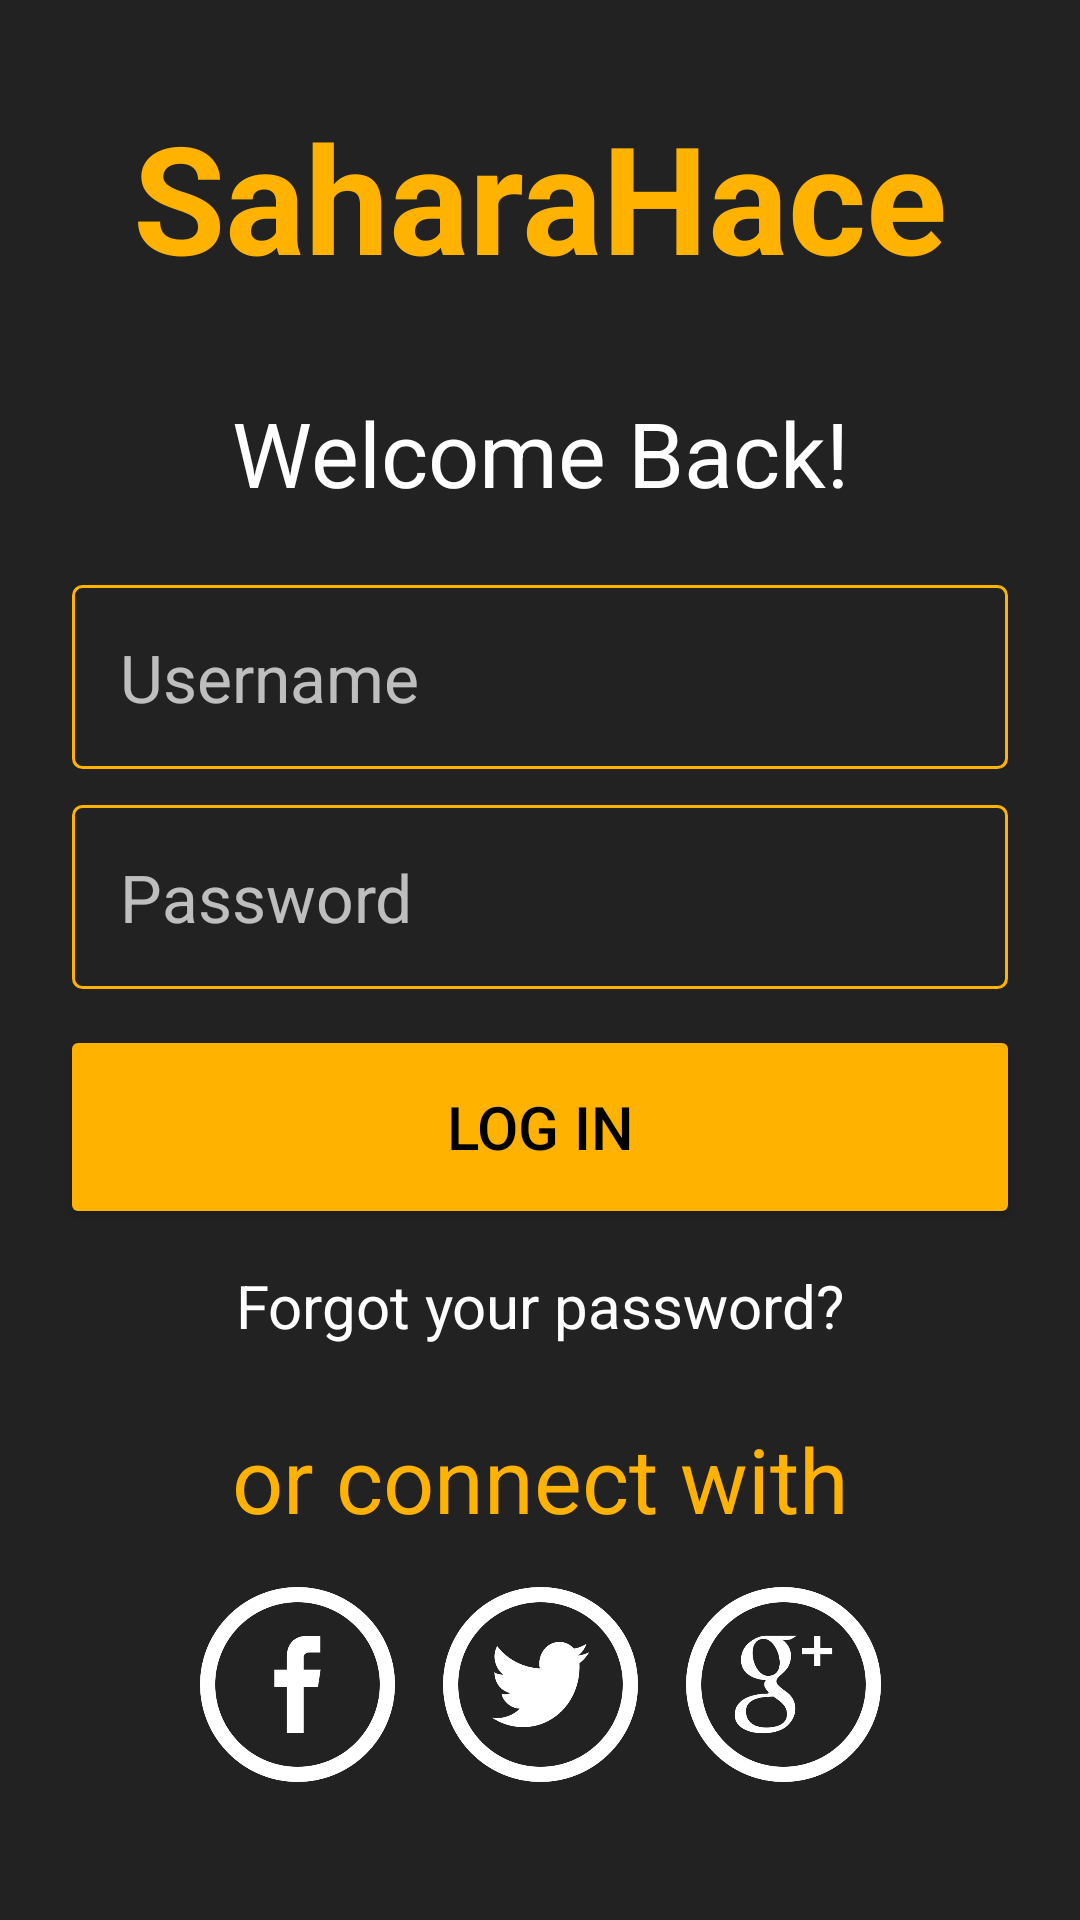

Reconstruct the res/layout file that produces this screen, plus the resources it refers to.
<!-- AndroidManifest.xml: application theme AppTheme -->
<!-- res/layout/login_page.xml -->
<?xml version="1.0" encoding="utf-8"?>
<android.support.constraint.ConstraintLayout xmlns:android="http://schemas.android.com/apk/res/android"
    xmlns:app="http://schemas.android.com/apk/res-auto"
    xmlns:tools="http://schemas.android.com/tools"
    android:layout_width="match_parent"
    android:layout_height="match_parent"
    android:background="@color/colorAccent">

    <TextView
        android:id="@+id/textView7"
        android:layout_width="wrap_content"
        android:layout_height="wrap_content"
        android:layout_marginStart="8dp"
        android:layout_marginTop="24dp"
        android:layout_marginEnd="8dp"
        android:text="or connect with"
        android:textColor="@color/colorPrimary"
        android:textSize="30sp"
        app:layout_constraintEnd_toEndOf="parent"
        app:layout_constraintStart_toStartOf="parent"
        app:layout_constraintTop_toBottomOf="@+id/textView6" />

    <Button
        android:id="@+id/button5"
        android:layout_width="0dp"
        android:layout_height="68dp"
        android:layout_marginStart="20dp"
        android:layout_marginTop="12dp"
        android:layout_marginEnd="20dp"
        android:backgroundTint="@color/colorPrimary"
        android:text="Log In"
        android:textAlignment="center"
        android:textColor="@color/Black"
        android:textSize="20sp"
        app:layout_constraintEnd_toEndOf="parent"
        app:layout_constraintHorizontal_bias="1.0"
        app:layout_constraintStart_toStartOf="parent"
        app:layout_constraintTop_toBottomOf="@+id/editText2" />

    <EditText
        android:id="@+id/editText2"
        android:layout_width="0dp"
        android:layout_height="wrap_content"
        android:layout_marginStart="24dp"
        android:layout_marginTop="12dp"
        android:layout_marginEnd="24dp"
        android:background="@drawable/button_border"
        android:drawableLeft="@drawable/ic_lock_black_24dp"
        android:drawablePadding="8dp"
        android:drawableTint="@color/colorPrimary"
        android:ems="10"
        android:hint="Password"
        android:inputType="textPassword"
        android:padding="16dp"
        android:textAlignment="textStart"
        android:textColor="@color/white"
        android:textSize="22sp"
        app:layout_constraintEnd_toEndOf="parent"
        app:layout_constraintHorizontal_bias="0.0"
        app:layout_constraintStart_toStartOf="parent"
        app:layout_constraintTop_toBottomOf="@+id/editText" />

    <TextView
        android:id="@+id/textView3"
        android:layout_width="wrap_content"
        android:layout_height="wrap_content"
        android:layout_marginStart="8dp"
        android:layout_marginTop="32dp"
        android:layout_marginEnd="8dp"
        android:text="SaharaHace"
        android:textAlignment="center"
        android:textColor="@color/colorPrimary"
        android:textSize="50sp"
        android:textStyle="bold"
        app:layout_constraintEnd_toEndOf="parent"
        app:layout_constraintHorizontal_bias="0.496"
        app:layout_constraintStart_toStartOf="parent"
        app:layout_constraintTop_toTopOf="parent" />

    <TextView
        android:id="@+id/textView4"
        android:layout_width="wrap_content"
        android:layout_height="wrap_content"
        android:layout_marginStart="8dp"
        android:layout_marginTop="32dp"
        android:layout_marginEnd="8dp"
        android:text="Welcome Back!"
        android:textAlignment="center"
        android:textColor="@color/white"
        android:textSize="30sp"
        app:layout_constraintEnd_toEndOf="parent"
        app:layout_constraintStart_toStartOf="parent"
        app:layout_constraintTop_toBottomOf="@+id/textView3" />

    <EditText
        android:id="@+id/editText"
        android:layout_width="0dp"
        android:layout_height="wrap_content"
        android:layout_marginStart="24dp"
        android:layout_marginTop="24dp"
        android:layout_marginEnd="24dp"
        android:background="@drawable/button_border"
        android:drawableLeft="@drawable/ic_account_circle_black_24dp"
        android:drawablePadding="8dp"
        android:drawableTint="@color/colorPrimary"
        android:ems="10"
        android:hint="Username"
        android:inputType="textPersonName"
        android:padding="16dp"
        android:textAlignment="textStart"
        android:textColor="@color/white"
        android:textSize="22sp"
        app:layout_constraintEnd_toEndOf="parent"
        app:layout_constraintStart_toStartOf="parent"
        app:layout_constraintTop_toBottomOf="@+id/textView4" />

    <TextView
        android:id="@+id/textView6"
        android:layout_width="wrap_content"
        android:layout_height="wrap_content"
        android:layout_marginStart="8dp"
        android:layout_marginTop="12dp"
        android:layout_marginEnd="8dp"
        android:text="Forgot your password?"
        android:textColor="@color/white"
        android:textSize="20sp"
        app:layout_constraintEnd_toEndOf="parent"
        app:layout_constraintStart_toStartOf="parent"
        app:layout_constraintTop_toBottomOf="@+id/button5" />

    <ImageView
        android:id="@+id/imageView5"
        android:layout_width="65dp"
        android:layout_height="65dp"
        android:layout_marginTop="16dp"
        app:layout_constraintEnd_toEndOf="parent"
        app:layout_constraintStart_toStartOf="parent"
        app:layout_constraintTop_toBottomOf="@+id/textView7"
        app:srcCompat="@drawable/social_twitter_circular_button1" />

    <ImageView
        android:id="@+id/imageView6"
        android:layout_width="65dp"
        android:layout_height="65dp"
        android:layout_marginEnd="16dp"
        app:layout_constraintEnd_toStartOf="@+id/imageView5"
        app:layout_constraintTop_toTopOf="@+id/imageView5"
        app:srcCompat="@drawable/social_facebook_circular_button1" />

    <ImageView
        android:id="@+id/imageView7"
        android:layout_width="65dp"
        android:layout_height="65dp"
        android:layout_marginStart="16dp"
        app:layout_constraintStart_toEndOf="@+id/imageView5"
        app:layout_constraintTop_toTopOf="@+id/imageView5"
        app:srcCompat="@drawable/social_google_plus_circular_button1" />

</android.support.constraint.ConstraintLayout>
<!-- resources referenced by this layout -->
<resources>
  <color name="Black">#000000</color>
  <color name="colorAccent">#222222</color>
  <color name="colorPrimary">#FFB300</color>
  <color name="white">#FFFFFF</color>
  <!-- drawable button_border (drawable) -->
  <?xml version="1.0" encoding="utf-8"?>
  <shape xmlns:android="http://schemas.android.com/apk/res/android">
      <stroke
          android:width="1dp"
          android:color="@color/colorPrimary">
      </stroke>
      <corners
          android:radius="3dp"
          ></corners>
  </shape>
  <!-- drawable social_facebook_circular_button1: png bitmap (drawable, 13291 bytes) -->
  <!-- drawable social_google_plus_circular_button1: png bitmap (drawable, 17567 bytes) -->
  <!-- drawable social_twitter_circular_button1: png bitmap (drawable, 16448 bytes) -->
  <style name="AppTheme" parent="Theme.AppCompat.Light.NoActionBar">
          
          <item name="colorPrimary">@color/colorPrimary</item>
          <item name="colorPrimaryDark">@color/colorPrimaryDark</item>
          <item name="colorAccent">@color/colorPrimary</item>
          <item name="editTextColor">@color/white</item>
          <item name="android:textColorHint">#B4FFFFFF</item>
      </style>
  <color name="colorPrimaryDark">#ff8f00</color>
</resources>
